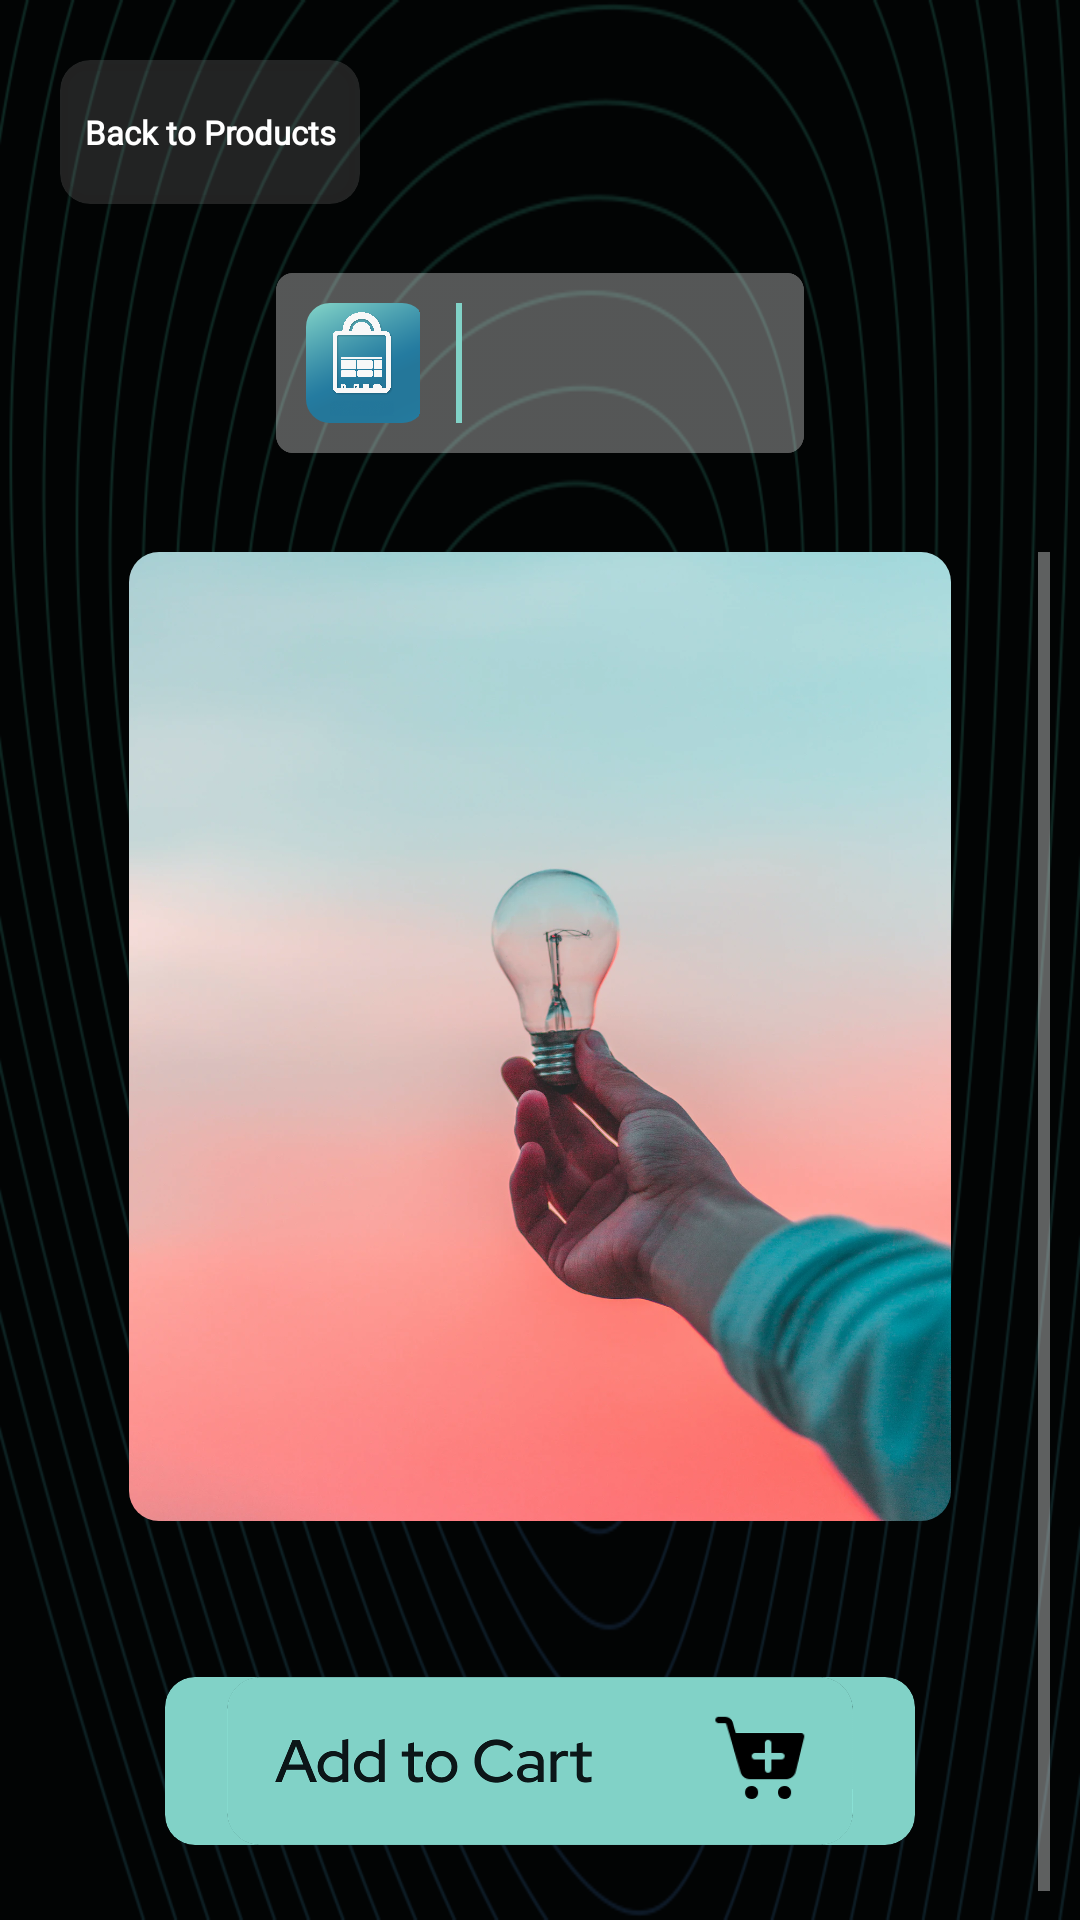

Layout XML and referenced resources for this Android screen:
<!-- AndroidManifest.xml: application theme AppTheme -->
<!-- res/layout/activity_shopper_product_details.xml -->
<RelativeLayout xmlns:android="http://schemas.android.com/apk/res/android"
    android:layout_width="match_parent"
    android:layout_height="match_parent"
    android:background="@drawable/vector1_background"
    android:paddingHorizontal="10dp">

    <LinearLayout
        android:layout_width="match_parent"
        android:layout_height="match_parent"
        android:orientation="vertical">

        <Button
            android:id="@+id/buttonBackToProducts"
            android:layout_width="100dp"
            android:layout_height="48dp"
            android:layout_marginStart="10dp"
            android:layout_marginTop="20dp"
            android:background="@drawable/rounded_button"
            android:backgroundTint="@color/turquoise_shadow"
            android:clipToOutline="true"
            android:fontFamily="@font/red_hat_display"
            android:text="@string/back_to_products"
            android:textAllCaps="false"
            android:textColor="@color/white"
            android:textSize="11sp"
            android:textStyle="bold" />

        <include
        layout="@layout/item_store"
        android:layout_width="wrap_content"
        android:layout_height="wrap_content"
        android:layout_gravity="center_horizontal"
        android:layout_marginTop="15dp"
        android:layout_marginBottom="25dp"/>

    <ScrollView
        android:layout_width="match_parent"
        android:layout_height="wrap_content">

        <LinearLayout
            android:layout_width="match_parent"
            android:layout_height="wrap_content"
            android:orientation="vertical">


            <ImageView
                android:id="@+id/imageViewProduct"
                android:layout_width="274dp"
                android:layout_height="323dp"
                android:layout_gravity="center"
                android:layout_weight="1"
                android:adjustViewBounds="true"
                android:background="@drawable/rounded_corner_productview"
                android:clipToOutline="true"
                android:contentDescription="@string/image_of_product"
                android:scaleType="centerCrop"
                android:src="@drawable/sample" />

            <TextView
                android:id="@+id/textViewProductName"
                android:layout_width="wrap_content"
                android:layout_height="wrap_content"
                android:layout_gravity="center"
                android:singleLine="true"
                android:textSize="20sp"
                android:textStyle="bold"
                android:textColor="@color/light_gray"
                android:fontFamily="@font/red_hat_display"
                android:paddingTop="20dp" />

            <TextView
                android:id="@+id/textViewBrandName"
                android:layout_width="wrap_content"
                android:layout_height="wrap_content"
                android:layout_gravity="center"
                android:textSize="15sp"
                android:singleLine="true"
                android:textColor="@color/gray"
                android:fontFamily="@font/red_hat_display"
                android:paddingBottom="20dp"/>

            <TextView
                android:id="@+id/textViewProductPrice"
                android:layout_width="wrap_content"
                android:layout_height="wrap_content"
                android:layout_gravity="center"
                android:textSize="25sp"
                android:singleLine="true"
                android:textStyle="bold"
                android:layout_marginTop="-10dp"
                android:textColor="@color/light_gray"
                android:fontFamily="@font/red_hat_display"/>

            <TextView
                android:id="@+id/textViewProductDescription"
                android:layout_width="270dp"
                android:layout_height="wrap_content"
                android:layout_gravity="center"
                android:textSize="16sp"
                android:layout_marginTop="10dp"
                android:textColor="@color/gray"
                android:textAlignment="center"
                android:fontFamily="@font/red_hat_display"/>

        </LinearLayout>


    </ScrollView>

    </LinearLayout>

    <ImageButton
        android:id="@+id/buttonAddToCart"
        android:layout_width="250dp"
        android:layout_height="56dp"
        android:layout_centerHorizontal="true"
        android:layout_alignParentBottom="true"
        android:layout_marginBottom="25dp"
        android:text="@string/add_to_cart"
        android:contentDescription="@string/cart"
        android:textSize="20sp"
        android:textStyle="bold"
        android:textColor="@color/navy_blue"
        android:clipToOutline="true"
        android:paddingRight="30dp"
        android:paddingLeft="30dp"
        android:scaleType="centerCrop"
        android:background="@drawable/rounded_button"
        android:src="@drawable/add_to_cart"
        />



</RelativeLayout>
<!-- res/layout/item_store.xml (included above) -->
<RelativeLayout
    xmlns:android="http://schemas.android.com/apk/res/android"
    xmlns:app="http://schemas.android.com/apk/res-auto"
    android:layout_width="match_parent"
    android:layout_height="wrap_content"
    android:padding="8dp">

    <LinearLayout
        android:layout_width="176dp"
        android:layout_height="60dp"
        android:background="@drawable/store_tile_background"
        android:clipToOutline="true"
        android:gravity="center_vertical"
        android:orientation="horizontal"
        android:paddingVertical="10dp"
        android:paddingHorizontal="10dp">


        <ImageView
            android:id="@+id/imageViewStoreLogo"
            android:layout_width="40dp"
            android:layout_height="40dp"
            android:scaleType="fitStart"
            android:background="@drawable/rounded_corner_imageview"
            android:clipToOutline="true"
            android:src="@drawable/logo" />


        
        <View
            android:layout_width="2dp"
            android:layout_height="match_parent"
            android:layout_marginStart="10dp"
            android:layout_marginEnd="7dp"
            android:background="@color/turquoise" />

        
        <TextView
            android:id="@+id/textViewStoreName"
            android:layout_width="50dp"
            android:layout_height="wrap_content"
            android:layout_weight="1"
            android:singleLine="true"
            android:textAlignment="center"
            android:textSize="18sp"
            android:textColor="@color/light_gray"
            android:fontFamily="@font/red_hat_display"/>

    </LinearLayout>

</RelativeLayout>
<!-- resources referenced by this layout -->
<resources>
  <color name="gray">#4DFFFFFF</color>
  <color name="light_gray">#F5F9FF</color>
  <color name="navy_blue">#0C1618</color>
  <color name="turquoise">#81D2C7</color>
  <color name="turquoise_shadow">#40808080</color>
  <color name="white">#FFFFFFFF</color>
  <!-- drawable add_to_cart: png bitmap (drawable, 90526 bytes) -->
  <!-- drawable logo: png bitmap (drawable, 859354 bytes) -->
  <!-- drawable rounded_button (drawable) -->
  <?xml version="1.0" encoding="utf-8"?>
  <shape xmlns:android="http://schemas.android.com/apk/res/android"
      android:shape="rectangle">
      <solid android:color="@color/turquoise" />
      <corners android:radius="10dp"
          />
  </shape>
  <!-- drawable rounded_corner_imageview (drawable) -->
  <shape xmlns:android="http://schemas.android.com/apk/res/android">
      <solid android:color="@android:color/transparent" />
      <corners android:radius="8dp" />
  </shape>
  <!-- drawable rounded_corner_productview (drawable) -->
  <?xml version="1.0" encoding="utf-8"?>
  <shape xmlns:android="http://schemas.android.com/apk/res/android">
      <solid android:color="@android:color/transparent" />
      <corners android:radius="10dp" /> 
  </shape>
  <!-- drawable sample: png bitmap (drawable, 142640 bytes) -->
  <!-- drawable store_tile_background: png bitmap (drawable, 4651 bytes) -->
  <!-- drawable vector1_background (drawable) -->
  <?xml version="1.0" encoding="utf-8"?>
  <layer-list xmlns:android="http://schemas.android.com/apk/res/android">
      <item android:drawable="@color/navy_blue" />
      <item android:drawable="@drawable/vector1" />
      <item>
          <shape android:shape="rectangle">
              <solid android:color="#99000000" />
          </shape>
      </item>
      <item>
          <shape android:shape="rectangle">
              <solid android:color="#90000000" />
          </shape>
      </item>
  
  </layer-list>
  <string name="add_to_cart">Add to Cart</string>
  <string name="back_to_products">Back to Products</string>
  <string name="cart">Cart</string>
  <string name="image_of_product">Image of Product</string>
  <style name="AppTheme" parent="Theme.AppCompat.NoActionBar">
          <item name="windowActionBar">false</item>
          <item name="windowNoTitle">true</item>
      </style>
  <!-- drawable vector1: png bitmap (drawable, 214179 bytes) -->
</resources>
